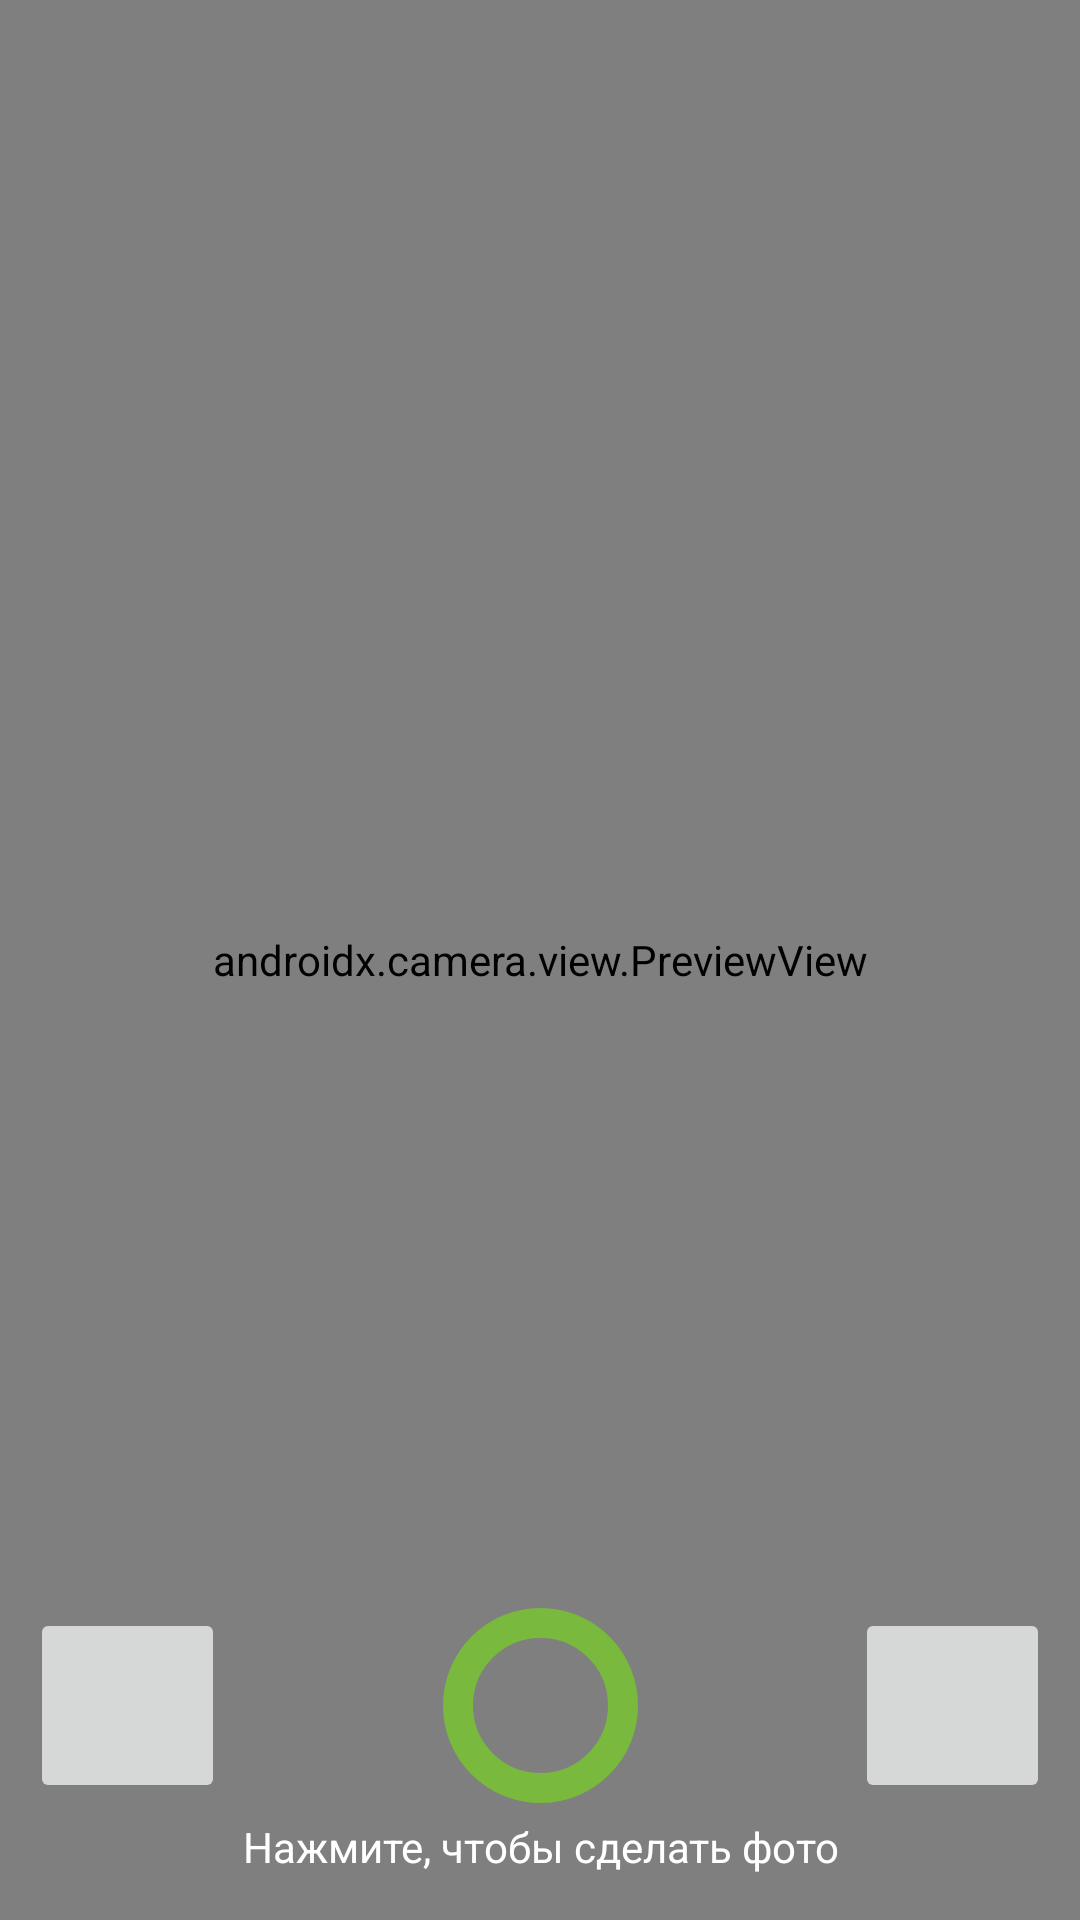

Android layout source for this screen:
<!-- AndroidManifest.xml: application theme Theme.TennisPlay -->
<!-- res/layout/custom_camera_layout.xml -->
<?xml version="1.0" encoding="utf-8"?>
<layout xmlns:tools="http://schemas.android.com/tools"
    xmlns:android="http://schemas.android.com/apk/res/android"
    xmlns:app="http://schemas.android.com/apk/res-auto">

    <FrameLayout
        android:layout_width="match_parent"
        android:layout_height="match_parent">

        <androidx.camera.view.PreviewView
            android:id="@+id/cameraPreview"
            android:layout_width="match_parent"
            android:layout_height="match_parent">

        </androidx.camera.view.PreviewView>

        <androidx.constraintlayout.widget.ConstraintLayout
            android:layout_width="match_parent"
            android:layout_height="wrap_content"
            android:layout_gravity="bottom"
            android:layout_marginBottom="15dp">

            <androidx.appcompat.widget.AppCompatImageButton
                android:id="@+id/flashButton"
                android:layout_width="65dp"
                android:layout_height="65dp"
                android:layout_marginStart="10dp"
                app:layout_constraintStart_toStartOf="parent"
                app:layout_constraintTop_toTopOf="parent" />

            <androidx.appcompat.widget.AppCompatImageButton
                android:id="@+id/takePictureButton"
                android:layout_width="65dp"
                android:layout_height="65dp"
                android:background="@drawable/rounded_photo_button_shape"
                app:layout_constraintEnd_toStartOf="@+id/switchCameraRotationButton"
                app:layout_constraintStart_toEndOf="@+id/flashButton"
                app:layout_constraintTop_toTopOf="parent" />

            <androidx.appcompat.widget.AppCompatImageButton
                android:id="@+id/switchCameraRotationButton"
                android:layout_width="65dp"
                android:layout_height="65dp"
                android:layout_marginEnd="10dp"
                app:layout_constraintEnd_toEndOf="parent"
                app:layout_constraintTop_toTopOf="parent" />

            <androidx.appcompat.widget.AppCompatTextView
                android:layout_width="match_parent"
                android:layout_height="wrap_content"
                android:gravity="center_horizontal"
                android:layout_marginTop="5dp"
                app:layout_constraintTop_toBottomOf="@id/takePictureButton"
                android:textColor="@color/white"
                android:text="@string/take_photo_explanation"/>

        </androidx.constraintlayout.widget.ConstraintLayout>

    </FrameLayout>

</layout>
<!-- resources referenced by this layout -->
<resources>
  <color name="white">#FFFFFFFF</color>
  <!-- drawable rounded_photo_button_shape (drawable) -->
  <?xml version="1.0" encoding="utf-8"?>
  <shape xmlns:android="http://schemas.android.com/apk/res/android"
      android:shape="oval">
      <stroke
          android:width="10dp"
          android:color="@color/dark_green"/>
  </shape>
  <string name="take_photo_explanation">Нажмите, чтобы сделать фото</string>
  <style name="Theme.TennisPlay" parent="Theme.MaterialComponents.DayNight.NoActionBar">
          
          <item name="colorPrimary">@color/dark_green</item>
          <item name="colorPrimaryVariant">@color/dark_green</item>
          <item name="colorOnPrimary">@color/white</item>
          
          <item name="android:statusBarColor" tools:targetApi="l">?attr/colorPrimaryVariant</item>
          
      </style>
  <color name="dark_green">#78B93E</color>
</resources>
